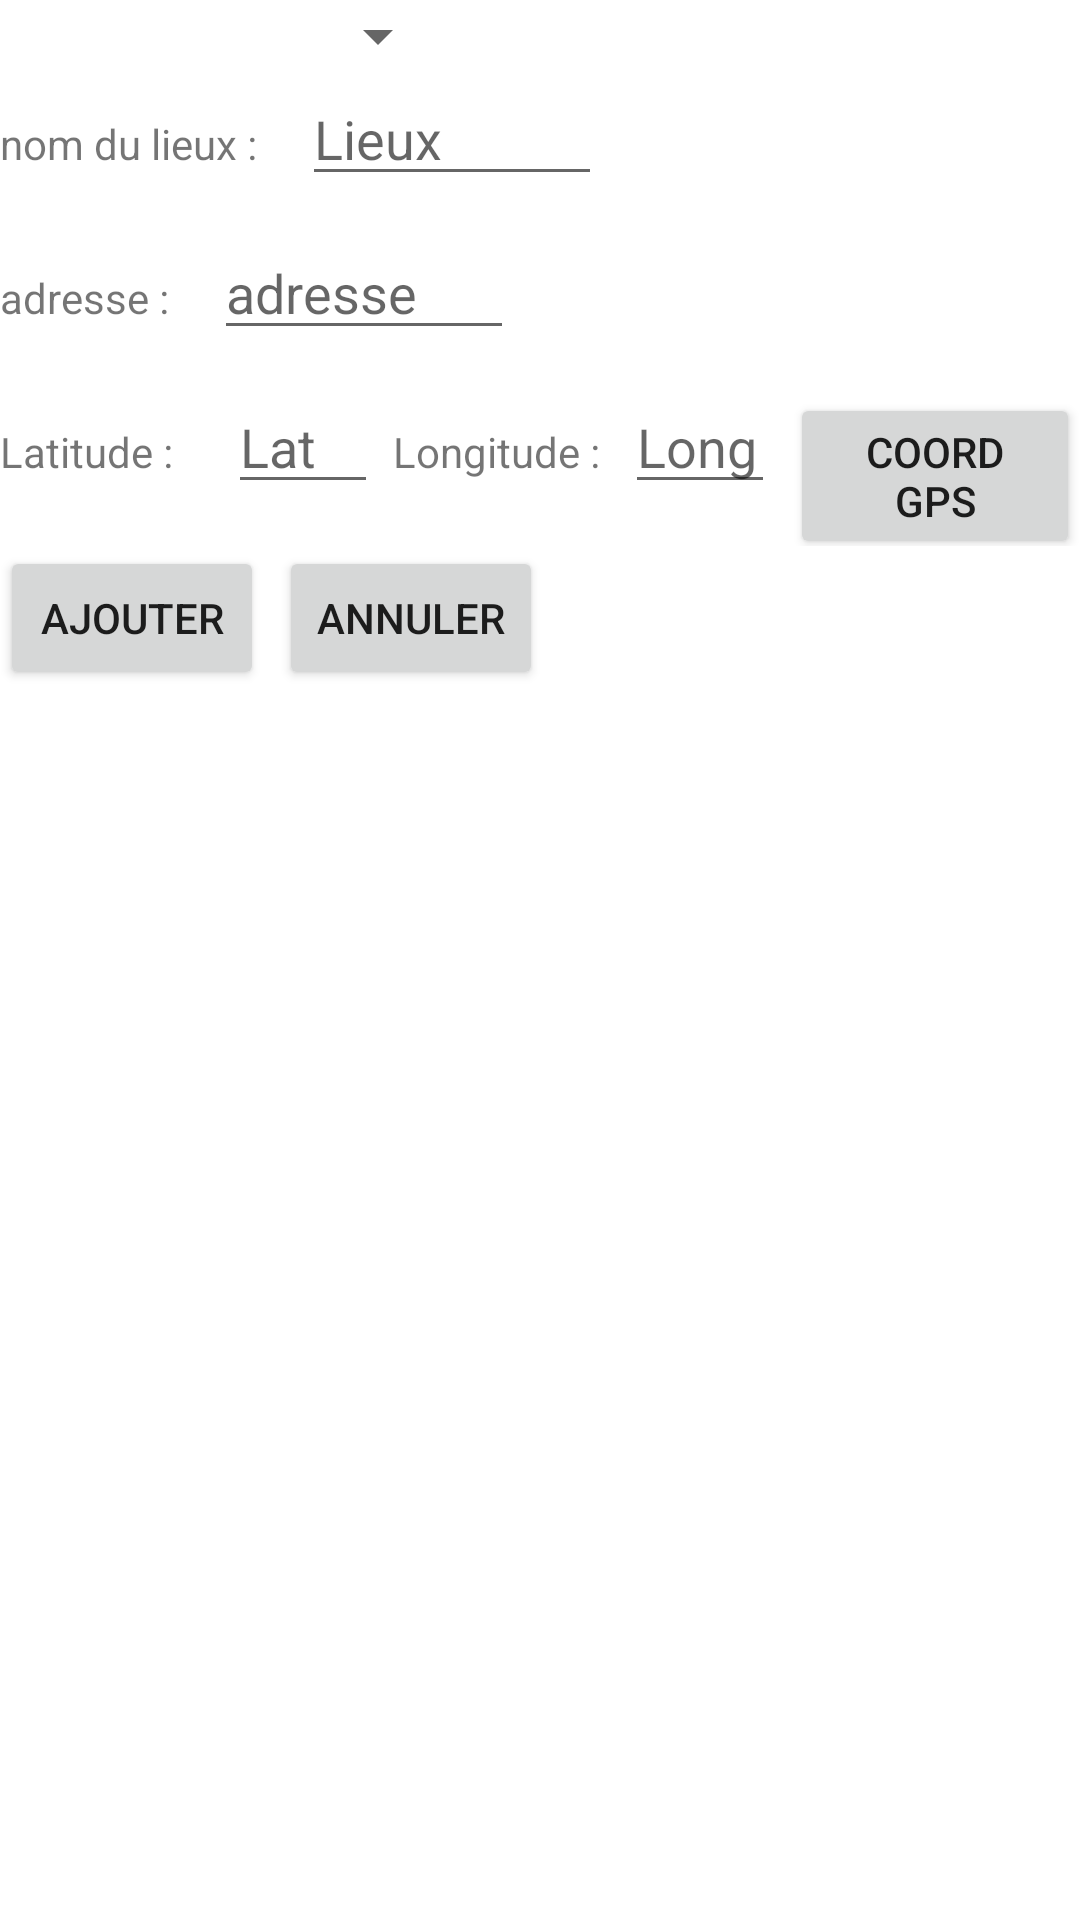

Produce the Android XML layout that renders to this screen, including the resource entries it uses.
<!-- AndroidManifest.xml: application theme Theme.TFT_Jeu -->
<!-- res/layout/activity_ajouter_lieux.xml -->
<?xml version="1.0" encoding="utf-8"?>
<androidx.constraintlayout.widget.ConstraintLayout xmlns:android="http://schemas.android.com/apk/res/android"
    xmlns:app="http://schemas.android.com/apk/res-auto"
    xmlns:tools="http://schemas.android.com/tools"
    android:layout_width="match_parent"
    android:layout_height="match_parent"
    tools:context=".Ajouterlieux.AjouterLieux">

    <LinearLayout
        android:id="@+id/linearLayout"
        android:layout_width="0dp"
        android:layout_height="wrap_content"
        android:orientation="vertical"
        app:layout_constraintEnd_toEndOf="parent"
        app:layout_constraintStart_toStartOf="parent"
        app:layout_constraintTop_toTopOf="parent">

        <Spinner
            android:id="@+id/sp_test"
            android:layout_width="150dp"
            android:layout_height="wrap_content"
            android:spinnerMode="dropdown" />

        <View
            android:layout_width="05dp"
            android:layout_height="0dp" />

        <LinearLayout

            android:layout_width="match_parent"
            android:layout_height="wrap_content"
            android:orientation="horizontal">

            <TextView
                android:id="@+id/tv_ajouterlieux_nomlieux"
                android:layout_width="wrap_content"
                android:layout_height="wrap_content"
                android:text="nom du lieux :" />

            <View
                android:layout_width="15dp"
                android:layout_height="0dp" />

            <EditText
                android:id="@+id/et_ajouterlieux_nomlieux"
                android:layout_width="100dp"
                android:layout_height="wrap_content"
                android:hint="Lieux" />
        </LinearLayout>

        <View
            android:layout_width="15dp"
            android:layout_height="10dp" />

        <LinearLayout

            android:layout_width="match_parent"
            android:layout_height="wrap_content"
            android:orientation="horizontal">

            <TextView
                android:id="@+id/tv_ajouterlieux_adresselieux"
                android:layout_width="wrap_content"
                android:layout_height="wrap_content"
                android:text="adresse :" />

            <View
                android:layout_width="15dp"
                android:layout_height="0dp" />

            <EditText
                android:id="@+id/et_ajouterlieux_adresselieux"
                android:layout_width="100dp"
                android:layout_height="wrap_content"
                android:hint="adresse" />
        </LinearLayout>

        <View
            android:layout_width="15dp"
            android:layout_height="10dp" />

        <LinearLayout

            android:layout_width="match_parent"
            android:layout_height="wrap_content"
            android:orientation="horizontal">

            <TextView
                android:id="@+id/tv_ajouterlieux_latitude"
                android:layout_width="wrap_content"
                android:layout_height="wrap_content"
                android:text="Latitude : " />

            <View
                android:layout_width="15dp"
                android:layout_height="0dp" />

            <EditText
                android:id="@+id/et_ajouterlieux_coordLatitude"
                android:layout_width="50dp"
                android:layout_height="wrap_content"
                android:hint="Lat" />

            <View
                android:layout_width="05dp"
                android:layout_height="0dp" />

            <TextView
                android:id="@+id/tv_ajouterlieux_longitude"
                android:layout_width="wrap_content"
                android:layout_height="wrap_content"
                android:text="Longitude : " />

            <View
                android:layout_width="05dp"
                android:layout_height="0dp" />

            <EditText
                android:id="@+id/et_ajouterlieux_coordLongitude"
                android:layout_width="50dp"
                android:layout_height="wrap_content"
                android:hint="Long" />

            <View
                android:layout_width="05dp"
                android:layout_height="0dp" />
            <Button
                android:id="@+id/bt_ajouterlieux_affichageLatLongGps"
                android:layout_width="wrap_content"
                android:layout_height="wrap_content"
                android:text="Coord gps">
            </Button>
        </LinearLayout>

        <View
            android:layout_width="05dp"
            android:layout_height="0dp" />

        <LinearLayout

            android:layout_width="match_parent"
            android:layout_height="wrap_content"
            android:orientation="horizontal">

            <View
                android:layout_width="05dp"
                android:layout_height="0dp" />


        </LinearLayout>

        <LinearLayout

            android:layout_width="match_parent"
            android:layout_height="wrap_content"
            android:orientation="horizontal">

            <Button
                android:id="@+id/bt_ajouterlieux_ajouteritem"
                android:layout_width="wrap_content"
                android:layout_height="wrap_content"
                android:text="Ajouter" />

            <View
                android:layout_width="05dp"
                android:layout_height="0dp" />

            <Button
                android:id="@+id/bt_ajouterlieux_effaceedonnee"
                android:layout_width="wrap_content"
                android:layout_height="wrap_content"
                android:text="Annuler" />
        </LinearLayout>
    </LinearLayout>

</androidx.constraintlayout.widget.ConstraintLayout>
<!-- resources referenced by this layout -->
<resources>
  <style name="Theme.TFT_Jeu" parent="Theme.MaterialComponents.DayNight.DarkActionBar">
          
          <item name="colorPrimary">@color/purple_500</item>
          <item name="colorPrimaryVariant">@color/purple_700</item>
          <item name="colorOnPrimary">@color/white</item>
          
          <item name="colorSecondary">@color/teal_200</item>
          <item name="colorSecondaryVariant">@color/teal_700</item>
          <item name="colorOnSecondary">@color/black</item>
          
          <item name="android:statusBarColor" tools:targetApi="l">?attr/colorPrimaryVariant</item>
          
      </style>
  <color name="purple_500">#FF6200EE</color>
  <color name="purple_700">#FF3700B3</color>
  <color name="white">#FFFFFFFF</color>
  <color name="teal_200">#FF03DAC5</color>
  <color name="teal_700">#FF018786</color>
  <color name="black">#FF000000</color>
</resources>
